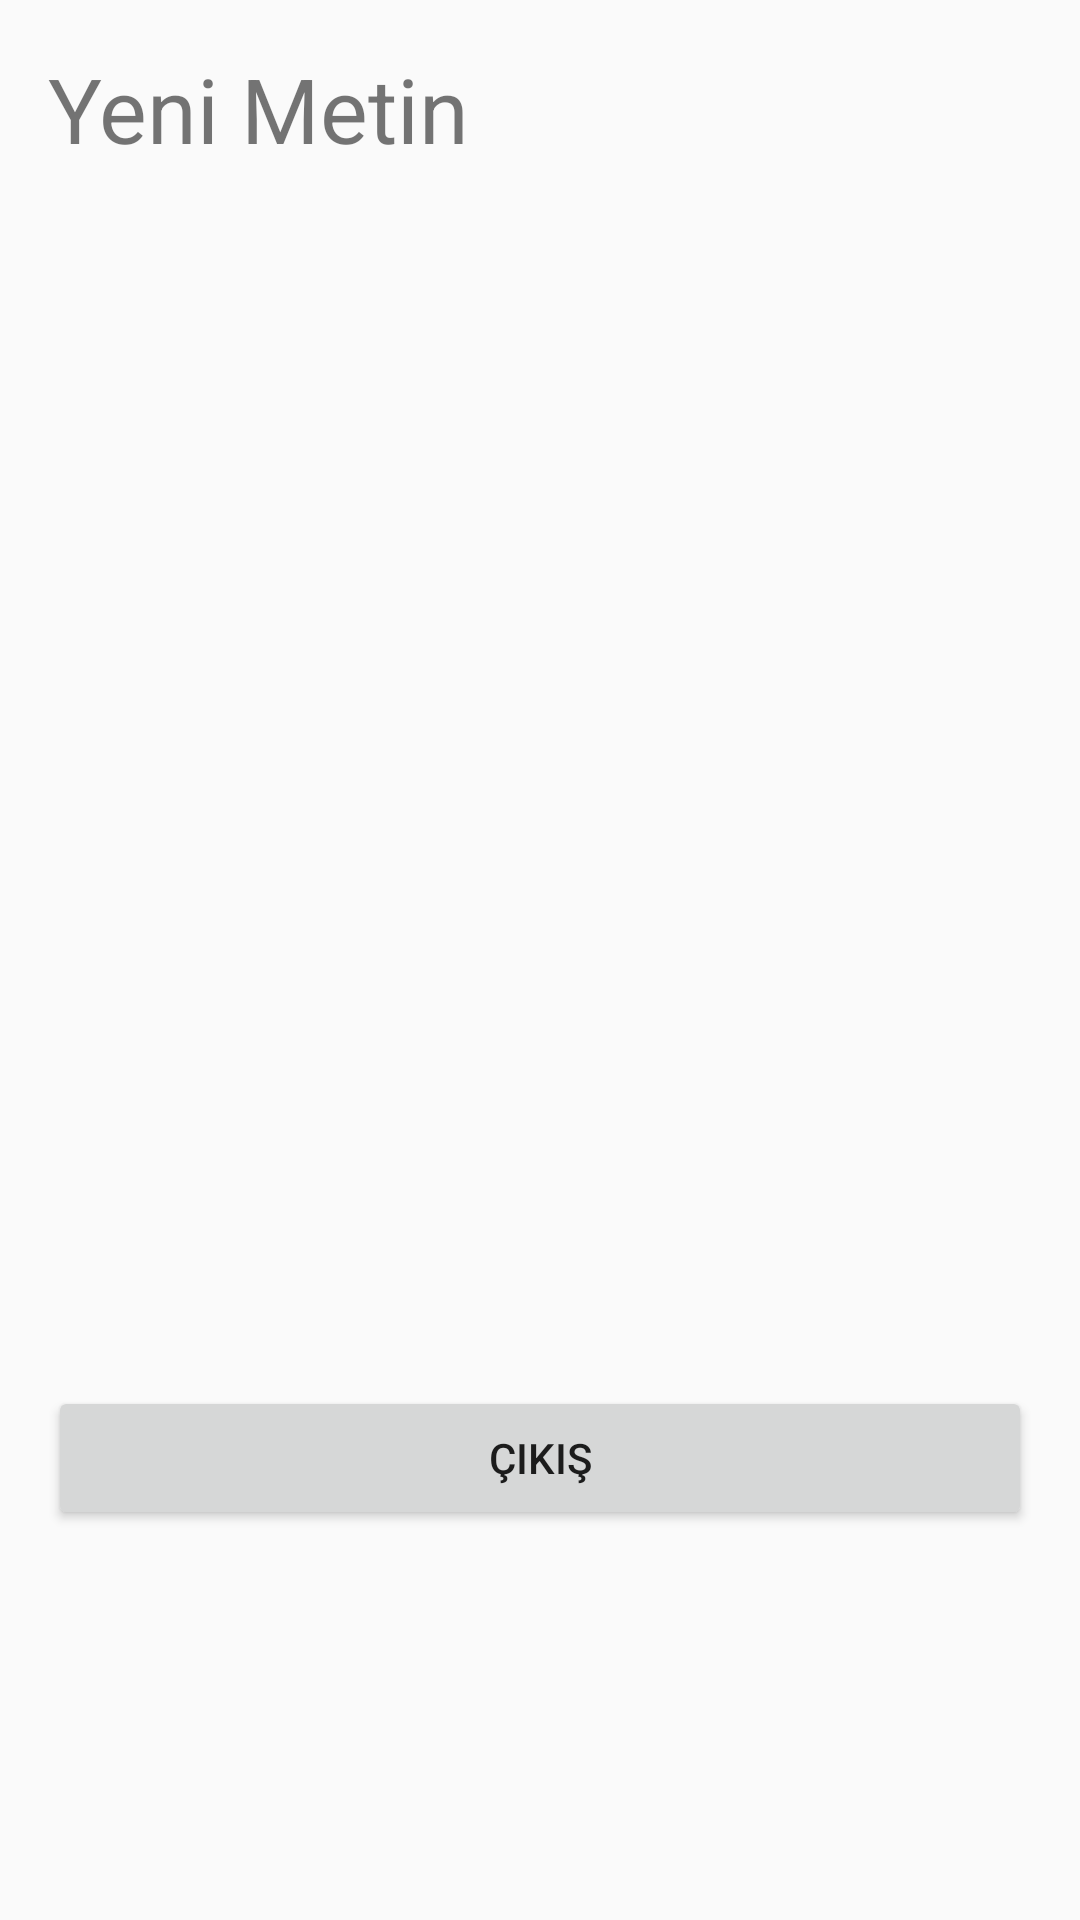

Reconstruct the res/layout file that produces this screen, plus the resources it refers to.
<!-- AndroidManifest.xml: application theme AppTheme -->
<!-- res/layout/activity_display.xml -->
<?xml version="1.0" encoding="utf-8"?>
<RelativeLayout xmlns:android="http://schemas.android.com/apk/res/android"
    xmlns:tools="http://schemas.android.com/tools"
    android:layout_width="match_parent"
    android:layout_height="match_parent"
    android:paddingBottom="16dp"
    android:paddingLeft="16dp"
    android:paddingRight="16dp"
    android:paddingTop="16dp"
    tools:context="com.example.berkan.stoktakipuygulamasi.display">

    <TextView
        android:layout_width="wrap_content"
        android:layout_height="wrap_content"
        android:text="Yeni Metin"
        android:id="@+id/textView"
        android:layout_alignParentTop="true"
        android:layout_alignParentLeft="true"
        android:layout_alignParentStart="true"
        android:textSize="30dp"/>

    <Button
        android:layout_width="match_parent"
        android:layout_height="wrap_content"
        android:text="Çıkış"
        android:id="@+id/button6"
        android:layout_alignParentBottom="true"
        android:layout_centerHorizontal="true"
        android:layout_marginBottom="114dp" />
</RelativeLayout>
<!-- resources referenced by this layout -->
<resources>
  <style name="AppTheme" parent="Theme.AppCompat.Light.DarkActionBar">
          
          <item name="colorPrimary">@color/colorPrimary</item>
          <item name="colorPrimaryDark">@color/colorPrimaryDark</item>
          <item name="colorAccent">@color/colorAccent</item>
      </style>
  <color name="colorPrimary">#3F51B5</color>
  <color name="colorPrimaryDark">#303F9F</color>
  <color name="colorAccent">#FF4081</color>
</resources>
